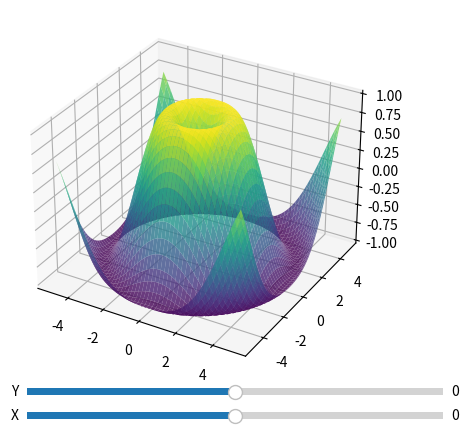

Here is the Python script that generated this plot:
import numpy as np
import matplotlib.pyplot as plt
from matplotlib.widgets import Slider
from mpl_toolkits.mplot3d import Axes3D

# Define the 3D mathematical function
def mathematical_function(x, y):
    return np.sin(np.sqrt(x**2 + y**2))

# Create initial data
x_values = np.linspace(-5, 5, 100)
y_values = np.linspace(-5, 5, 100)
x, y = np.meshgrid(x_values, y_values)
z = mathematical_function(x, y)

# Create the initial 3D plot
fig = plt.figure()
ax = fig.add_subplot(111, projection='3d')
initial_plot = ax.plot_surface(x, y, z, cmap='viridis', alpha=0.8)

# Create sliders for adjusting the cross-section
axcolor = 'lightgoldenrodyellow'
ax_x = plt.axes([0.25, 0.02, 0.65, 0.03], facecolor=axcolor)
ax_y = plt.axes([0.25, 0.07, 0.65, 0.03], facecolor=axcolor)

slider_x = Slider(ax_x, 'X', x_values.min(), x_values.max(), valinit=0)
slider_y = Slider(ax_y, 'Y', y_values.min(), y_values.max(), valinit=0)

# Update function for sliders
def update(val):
    cross_section_x = slider_x.val
    cross_section_y = slider_y.val

    # Calculate the cross-sections
    cross_section_x_values = x_values
    cross_section_y_values = y_values
    cross_section_z_x = mathematical_function(cross_section_x_values, cross_section_y)
    cross_section_z_y = mathematical_function(cross_section_x, cross_section_y_values)

    # Update the 2D cross-section plots
    ax.cla()
    ax.plot(cross_section_x_values, cross_section_z_x, zs=cross_section_y, zdir='y', color='red', label='Cross-section X')
    ax.plot(cross_section_z_y, cross_section_y_values, zs=cross_section_x, zdir='x', color='blue', label='Cross-section Y')

    # Update the 3D surface plot
    initial_plot = ax.plot_surface(x, y, z, cmap='viridis', alpha=0.8)

    ax.set_xlabel('X-axis')
    ax.set_ylabel('Y-axis')
    ax.set_zlabel('Z-axis')
    ax.set_title('3D Function Cross-Sections')
    ax.legend()

# Attach the update function to the sliders
slider_x.on_changed(update)
slider_y.on_changed(update)

# Show the plot
plt.show()
